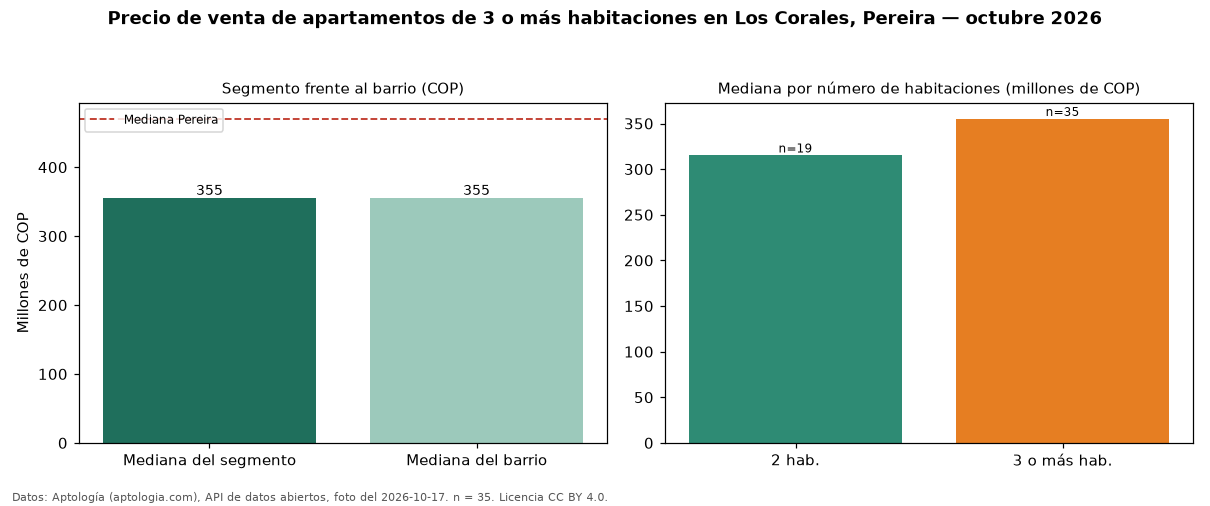

Values plotted in this chart, from the file beside it:
seccion, metrica, valor_cop, n
precio, mediana, 355000000, 35
habitaciones, 2, 315000000, 19
habitaciones, 3+, 355000000, 35
barrio, mediana_barrio_todos_los_tamanos, 355000000, 57
ciudad, mediana_ciudad, 470000000, 
fuente, fecha_foto, 2026-10-17, 
fuente, atribucion, https://www.aptologia.com/venta/pereira/…, 
